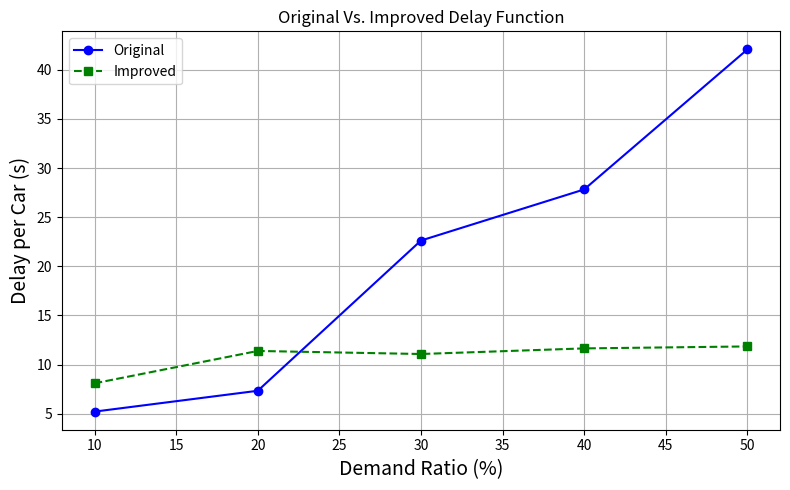

Reproduce this figure in Python.
import matplotlib.pyplot as plt

# Sample data (replace with your actual values)
demand_ratio = [10, 20, 30, 40, 50]
unbalanced = [5.22, 7.34, 22.62, 27.82, 42.06]
balanced = [8.1, 11.39, 11.08, 11.65, 11.85]

# Create the p
# Create the plot
plt.figure(figsize=(8, 5))
plt.plot(demand_ratio, unbalanced, marker='o', linestyle='-', color='blue', label='Original')
plt.plot(demand_ratio, balanced, marker='s', linestyle='--', color='green', label='Improved')

# Add labels and title
plt.xlabel('Demand Ratio (%)', fontsize=14)
plt.ylabel('Delay per Car (s)', fontsize=14)
plt.title('Original Vs. Improved Delay Function')
plt.legend()
plt.grid(True)

# Show the plot
plt.tight_layout()
plt.show()
